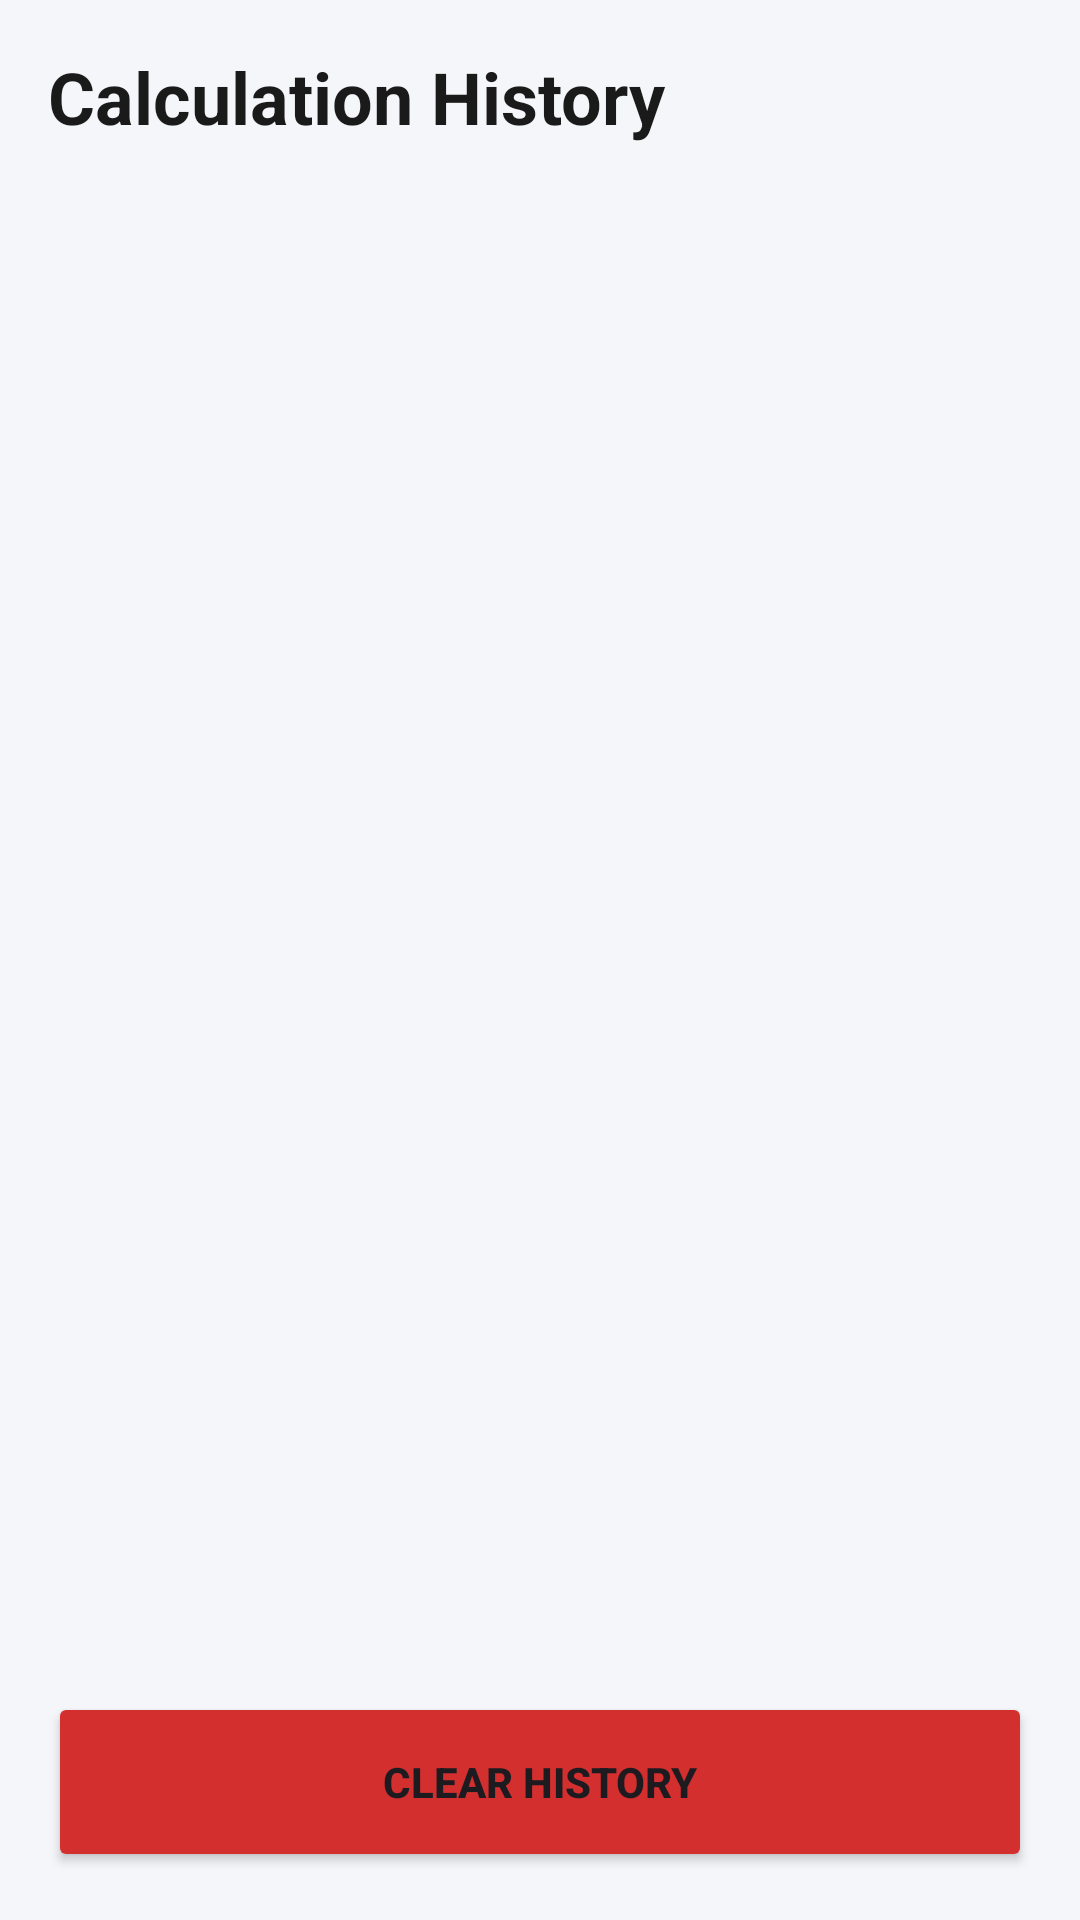

Reconstruct the res/layout file that produces this screen, plus the resources it refers to.
<!-- AndroidManifest.xml: application theme Theme.BusinessPRO -->
<!-- res/layout/activity_calculation_history.xml -->
<?xml version="1.0" encoding="utf-8"?>
<LinearLayout xmlns:android="http://schemas.android.com/apk/res/android"
    xmlns:app="http://schemas.android.com/apk/res-auto"
    android:id="@+id/history_root_layout"
    android:layout_width="match_parent"
    android:layout_height="match_parent"
    android:background="#F4F6F9"
    android:orientation="vertical"
    android:padding="16dp">

    <TextView
        android:layout_width="match_parent"
        android:layout_height="wrap_content"
        android:layout_marginBottom="16dp"
        android:text="Calculation History"
        android:textColor="#1A1A1A"
        android:textSize="24sp"
        android:textStyle="bold" />

    <ListView
        android:id="@+id/lvCalcHistory"
        android:layout_width="match_parent"
        android:layout_height="0dp"
        android:layout_weight="1"
        android:divider="@android:color/transparent"
        android:dividerHeight="8dp" />

    <Button
        android:id="@+id/btnClearHistory"
        android:layout_width="match_parent"
        android:layout_height="60dp"
        android:layout_marginTop="16dp"
        android:backgroundTint="#D32F2F"
        android:text="Clear History"
        android:textStyle="bold" />

</LinearLayout>
<!-- resources referenced by this layout -->
<resources>
  <style name="Theme.BusinessPRO" parent="Base.Theme.BusinessPRO" />
  <style name="Base.Theme.BusinessPRO" parent="Theme.Material3.DayNight.NoActionBar">
          <item name="colorPrimary">@color/primary</item>
          <item name="colorOnPrimary">@color/on_primary</item>
          <item name="android:navigationBarColor">@color/background</item>
          <item name="android:statusBarColor">@color/background</item>
          <item name="android:windowLightStatusBar">true</item>
          <item name="android:windowBackground">@color/background</item>
      </style>
  <color name="primary">#1E3A8A</color>
  <color name="on_primary">#FFFFFF</color>
  <color name="background">#F8F9FA</color>
</resources>
